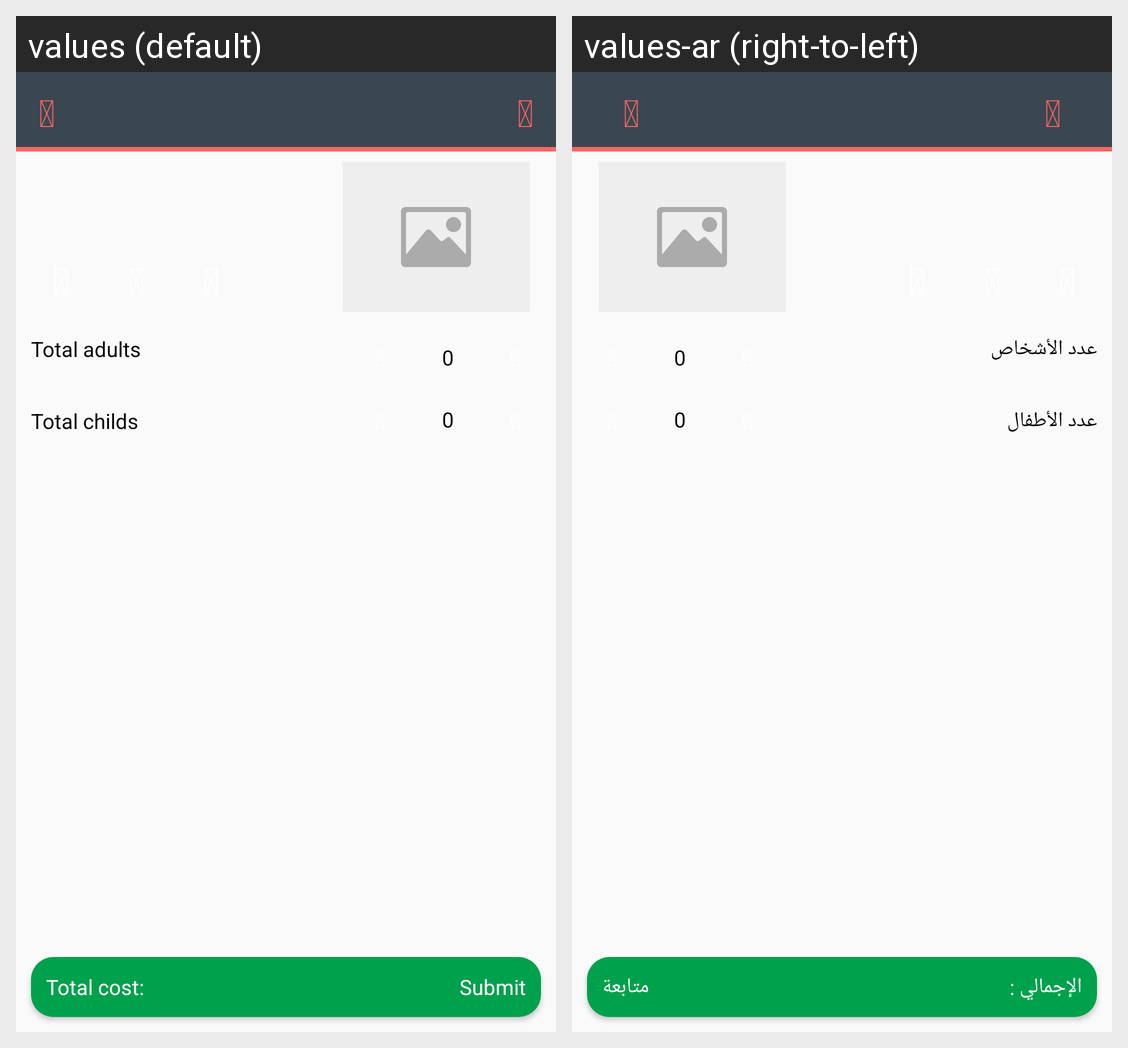

Strings drawn on this Android screen and how each of the app's shown locales translates them:
Android screen res/layout/activity_hair_dresser.xml rendered under 2 locales, left to right: values (default), values-ar (right-to-left). Device: Nexus 5 (rendered at 1080×1920; each locale shown at half size, 540×960, under a caption strip naming it); theme AppTheme.
Strings drawn on this screen, with the default value and each locale's value (text and hints the layout hard-codes, and strings that could not be matched under every locale, appear in the picture but are not listed):

total_children
  values: Total childs
  values-ar: عدد الأطفال

total_adults
  values: Total adults
  values-ar: عدد الأشخاص

total_cost_with_price
  values: Total cost:
  values-ar: الإجمالي :

submit
  values: Submit
  values-ar: متابعة

backIcon
  values: 
  values-ar: 

menuIcon
  values: 
  values-ar:   [not translated; the default value is used]
